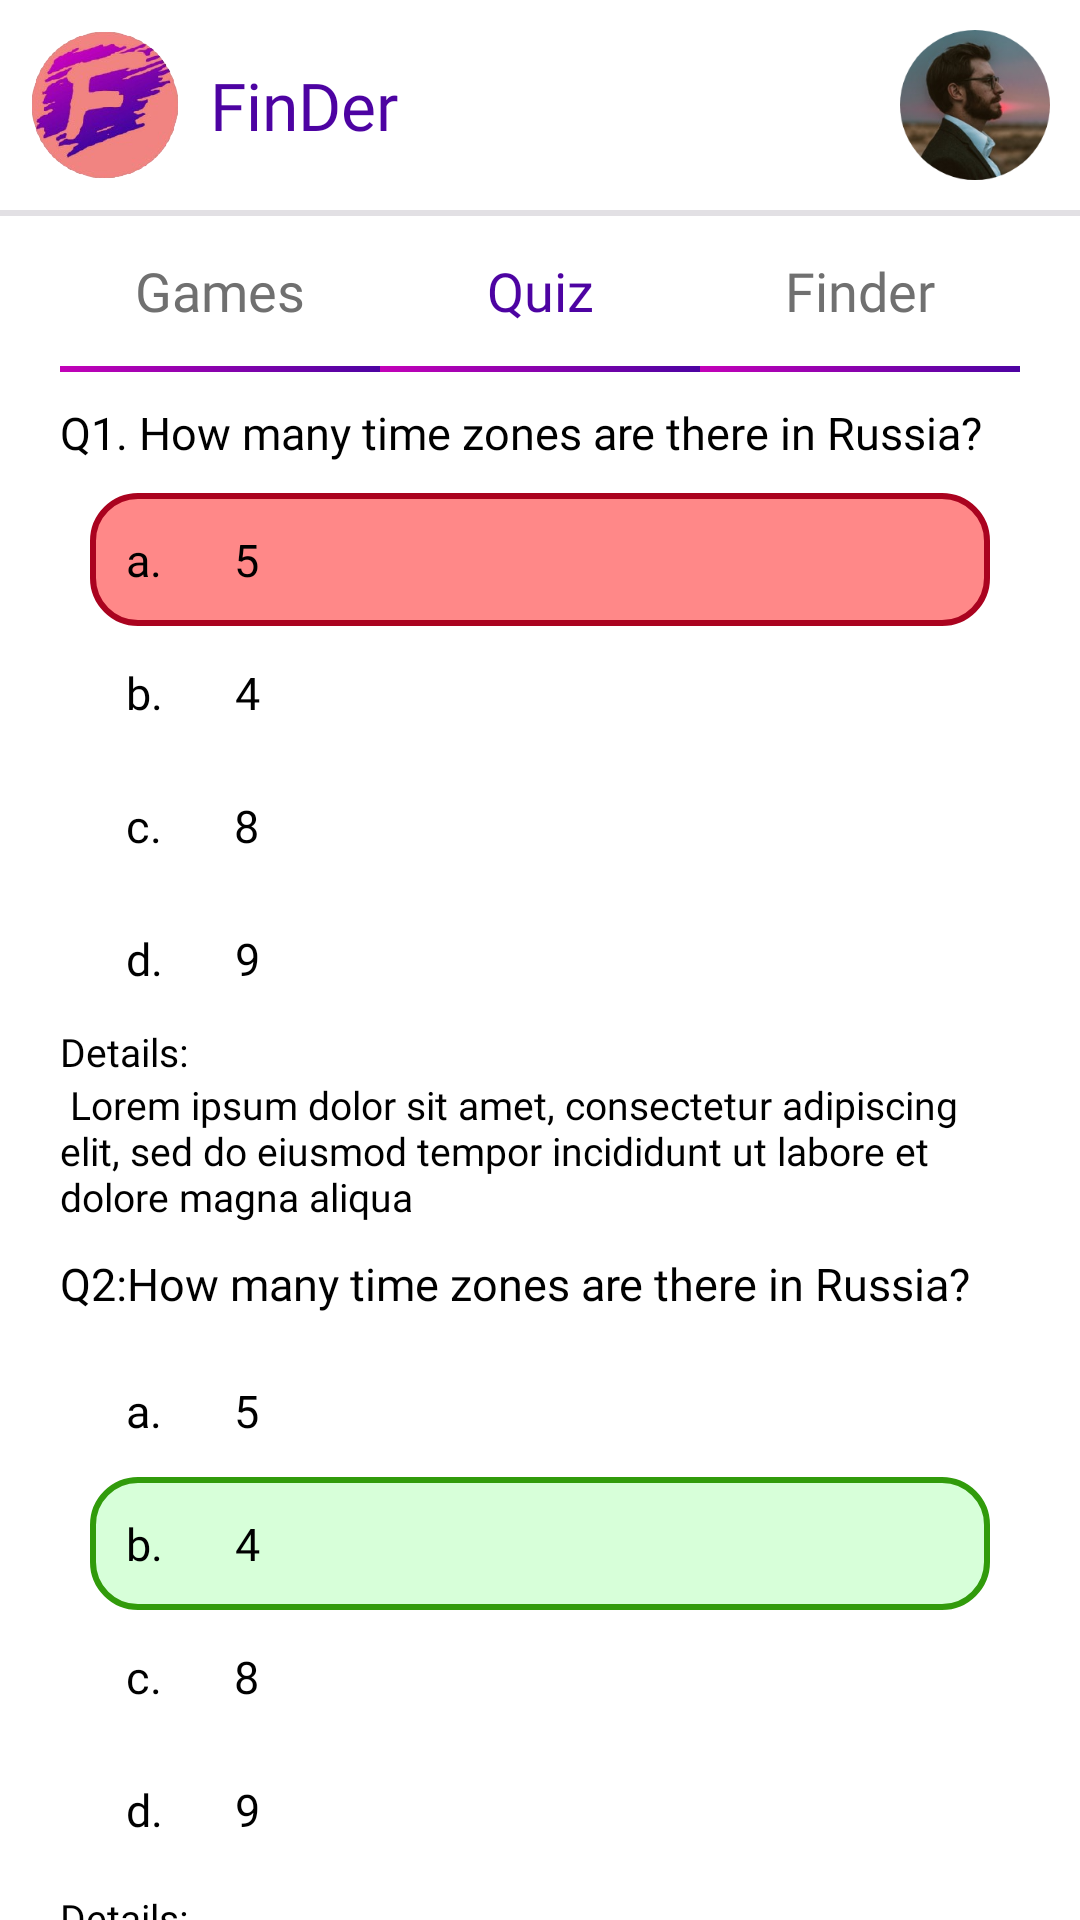

Reconstruct the res/layout file that produces this screen, plus the resources it refers to.
<!-- AndroidManifest.xml: application theme Theme.FinDerGameApp -->
<!-- res/layout/activity_quiz_result.xml -->
<?xml version="1.0" encoding="utf-8"?>
<RelativeLayout xmlns:android="http://schemas.android.com/apk/res/android"
    xmlns:app="http://schemas.android.com/apk/res-auto"
    xmlns:tools="http://schemas.android.com/tools"
    android:layout_width="match_parent"
    android:layout_height="match_parent"
    tools:context=".ActivityQuizResult"
    android:background="@color/white">
    <RelativeLayout
        android:padding="10dp"
        android:id="@+id/parent"
        android:layout_width="match_parent"
        android:layout_height="wrap_content"
        >
        <LinearLayout
            android:layout_width="wrap_content"
            android:layout_height="wrap_content"
            android:orientation="horizontal">
            <ImageView
                android:id="@+id/ivImage"
                android:layout_width="50dp"
                android:layout_height="50dp"
                android:src="@drawable/ic_icon"/>
            <TextView
                android:layout_width="wrap_content"
                android:layout_height="wrap_content"
                android:id="@+id/tvFinder"
                android:fontFamily="@font/poppins_light_italic"
                android:textSize="22sp"
                android:textColor="@color/purpledark"
                android:text="FinDer"
                android:layout_gravity="center_vertical"
                android:layout_marginStart="10dp"/>
        </LinearLayout>
        <ImageView
            android:id="@+id/tvProfile"
            android:layout_width="50dp"
            android:layout_height="50dp"
            android:layout_alignParentEnd="true"
            android:src="@drawable/iv_profile_pic"/>

    </RelativeLayout>

    <View
        android:id="@+id/view"
        android:layout_width="match_parent"
        android:layout_height="2dp"
        android:layout_below="@id/parent"
        android:background="@color/lightgrey"/>
    <RelativeLayout
        android:id="@+id/parent2"
        android:layout_width="match_parent"
        android:layout_height="match_parent"
        android:layout_below="@id/view"
        android:paddingStart="20dp"
        android:paddingEnd="20dp">

        <LinearLayout
            android:id="@+id/linear1"
            android:layout_width="match_parent"
            android:layout_height="wrap_content"
            android:orientation="horizontal">
            <TextView
                android:id="@+id/tvGames"
                style="@style/fragmenttext2"
                android:text="Games"/>

            <TextView
                android:id="@+id/tvQuiz"
                style="@style/fragmenttext"
                android:text="Quiz"/>

            <TextView
                android:id="@+id/tvFinder2"
                style="@style/fragmenttext2"
                android:text="Finder"/>

        </LinearLayout>
        <LinearLayout
            android:id="@+id/linear2"
            android:layout_width="match_parent"
            android:layout_height="wrap_content"
            android:orientation="horizontal"
            android:layout_below="@id/linear1">
            <View
                android:id="@+id/view1"
                android:layout_width="0dp"
                android:layout_height="2dp"
                android:layout_weight="1"
                android:background="@drawable/bg_view"/>

            <View
                android:id="@+id/view2"
                android:layout_width="0dp"
                android:layout_height="2dp"
                android:layout_weight="1"
                android:background="@drawable/bg_view"/>

            <View
                android:id="@+id/view3"
                android:layout_width="0dp"
                android:layout_height="2dp"
                android:layout_weight="1"
                android:background="@drawable/bg_view"/>
        </LinearLayout>
        <TextView
            android:layout_below="@id/linear2"
            android:id="@+id/Que1"
            style="@style/question3"
            android:text="Q1. How many time zones are there in Russia? "/>

        <LinearLayout
            android:id="@+id/answer1"
            android:layout_below="@id/Que1"
            android:layout_width="match_parent"
            android:layout_height="wrap_content"
            android:orientation="vertical"
            android:paddingStart="10dp"
            android:paddingEnd="10dp">
            <LinearLayout
                android:layout_width="match_parent"
                android:layout_height="wrap_content"
                android:background="@drawable/bg_resultred"
                android:orientation="horizontal">
                <TextView
                    android:id="@+id/a"
                    style="@style/question1"
                    android:text="a."/>

                <TextView
                    android:id="@+id/answe1"
                    style="@style/question1"
                    android:text="5"/>
            </LinearLayout>

            <LinearLayout
                android:layout_width="match_parent"
                android:layout_height="wrap_content"
                android:orientation="horizontal">
                <TextView
                    android:id="@+id/b"
                    style="@style/question1"
                    android:text="b."/>

                <TextView
                    android:id="@+id/answe2"
                    style="@style/question1"
                    android:text="4"/>
            </LinearLayout>

            <LinearLayout
                android:layout_width="match_parent"
                android:layout_height="wrap_content"
                android:orientation="horizontal">
                <TextView
                    android:id="@+id/c"
                    style="@style/question1"
                    android:text="c."/>

                <TextView
                    android:id="@+id/answe3"
                    style="@style/question1"
                    android:text="8"/>
            </LinearLayout>
            <LinearLayout
                android:layout_width="match_parent"
                android:layout_height="wrap_content"
                android:orientation="horizontal">
                <TextView
                    android:id="@+id/d"
                    style="@style/question1"
                    android:text="d."/>

                <TextView
                    android:id="@+id/answe4"
                    style="@style/question1"
                    android:text="9"/>
            </LinearLayout>

        </LinearLayout>
        <TextView
            android:id="@+id/detail"
            android:layout_width="wrap_content"
            android:layout_height="wrap_content"
            android:layout_below="@id/answer1"
            android:text="Details:"
            android:fontFamily="@font/roboto_bold"
            android:textSize="13sp"
            android:textColor="@color/black"/>

        <TextView
            android:id="@+id/detail1"
            android:layout_width="wrap_content"
            android:layout_height="wrap_content"
            android:layout_below="@id/detail"
            android:text=" Lorem ipsum dolor sit amet, consectetur adipiscing elit, sed do eiusmod tempor incididunt ut labore et dolore magna aliqua"
            android:fontFamily="@font/roboto"
            android:textSize="13sp"
            android:textColor="@color/black"/>
        <TextView
            android:layout_below="@id/detail1"
            android:id="@+id/Que2"
            style="@style/question3"
            android:text="Q2:How many time zones are there in Russia? "/>
        <LinearLayout
            android:id="@+id/answer2"
            android:layout_below="@id/Que2"
            android:layout_width="match_parent"
            android:layout_height="wrap_content"
            android:orientation="vertical"
            android:paddingBottom="5dp"
            android:paddingStart="10dp"
            android:paddingEnd="10dp">
            <LinearLayout
                android:layout_width="match_parent"
                android:layout_height="wrap_content"
                android:orientation="horizontal">
                <TextView
                    android:id="@+id/a2"
                    style="@style/question1"
                    android:text="a."/>

                <TextView
                    android:id="@+id/answr1"
                    style="@style/question1"
                    android:text="5"/>
            </LinearLayout>

            <LinearLayout
                android:layout_width="match_parent"
                android:layout_height="wrap_content"
                android:background="@drawable/bg_result"
                android:orientation="horizontal">
                <TextView
                    android:id="@+id/b2"
                    style="@style/question1"
                    android:text="b."/>

                <TextView
                    android:id="@+id/answr2"
                    style="@style/question1"
                    android:text="4"/>
            </LinearLayout>

            <LinearLayout
                android:layout_width="match_parent"
                android:layout_height="wrap_content"
                android:orientation="horizontal">
                <TextView
                    android:id="@+id/c2"
                    style="@style/question1"
                    android:text="c."/>

                <TextView
                    android:id="@+id/answr3"
                    style="@style/question1"
                    android:text="8"/>
            </LinearLayout>
            <LinearLayout
                android:layout_width="match_parent"
                android:layout_height="wrap_content"
                android:orientation="horizontal">
                <TextView
                    android:id="@+id/d2"
                    style="@style/question1"
                    android:text="d."/>

                <TextView
                    android:id="@+id/answr4"
                    style="@style/question1"
                    android:text="9"/>
            </LinearLayout>

        </LinearLayout>
        <TextView
            android:id="@+id/detail3"
            android:layout_width="wrap_content"
            android:layout_height="wrap_content"
            android:layout_below="@id/answer2"
            android:text="Details:"
            android:fontFamily="@font/roboto_bold"
            android:textSize="13sp"
            android:textColor="@color/black"/>

        <TextView
            android:id="@+id/detail4"
            android:layout_width="wrap_content"
            android:layout_height="wrap_content"
            android:layout_below="@id/detail3"
            android:text=" Lorem ipsum dolor sit amet, consectetur adipiscing elit, sed do eiusmod tempor incididunt ut labore et dolore magna aliqua"
            android:fontFamily="@font/roboto"
            android:textSize="13sp"
            android:textColor="@color/black"/>

        <androidx.appcompat.widget.AppCompatButton
            android:id="@+id/btnSubmit"
            style="@style/button2"
            android:layout_below="@id/detail4"
            android:layout_marginStart="10dp"
            android:layout_marginTop="20dp"
            android:layout_marginEnd="10dp"
            android:layout_marginBottom="10dp"
            android:text="Next Quiz"
            android:textAllCaps="false" />

    </RelativeLayout>

</RelativeLayout>
<!-- resources referenced by this layout -->
<resources>
  <color name="black">#FF000000</color>
  <color name="lightgrey">#B9D7D5DA</color>
  <color name="purpledark">#4D03A2</color>
  <color name="white">#FFFFFFFF</color>
  <!-- drawable bg_result (drawable) -->
  <?xml version="1.0" encoding="utf-8"?>
  <shape  android:shape="rectangle" xmlns:android="http://schemas.android.com/apk/res/android">
  <corners android:radius="15dp"/>
      <stroke android:color="@color/green" android:width="2dp"/>
      <solid android:color="@color/lightgreen"/>
  </shape>
  <!-- drawable bg_resultred (drawable) -->
  <?xml version="1.0" encoding="utf-8"?>
  <shape  android:shape="rectangle" xmlns:android="http://schemas.android.com/apk/res/android">
  <corners android:radius="15dp"/>
      <stroke android:color="@color/darkred" android:width="2dp"/>
      <solid android:color="@color/lightred"/>
  </shape>
  <!-- drawable bg_view (drawable) -->
  <?xml version="1.0" encoding="utf-8"?>
  <shape   xmlns:android="http://schemas.android.com/apk/res/android">
  <gradient android:startColor="@color/gradientStart" android:endColor="@color/purpledark" android:angle="360"  android:type="linear"/>
  </shape>
  <style name="fragmenttext">
          <item name="android:layout_width">0dp</item>
          <item name="android:layout_height">50dp</item>
          <item name="android:layout_weight">1</item>
          <item name="android:fontFamily">@font/roboto_bold</item>
          <item name="android:textSize">18sp</item>
          <item name="android:textColor">@color/purpledark</item>
          <item name="android:gravity">center</item>
  
      </style>
  <style name="fragmenttext2">
          <item name="android:layout_width">0dp</item>
          <item name="android:layout_height">50dp</item>
          <item name="android:layout_weight">1</item>
          <item name="android:fontFamily">@font/roboto_bold</item>
          <item name="android:textSize">18sp</item>
          <item name="android:textColor">@color/grey</item>
          <item name="android:gravity">center</item>
  
      </style>
  <style name="question1">
          <item name="android:layout_width">wrap_content</item>
          <item name="android:layout_height">wrap_content</item>
          <item name="android:layout_margin">2dp</item>
          <item name="android:padding">10dp</item>
          <item name="android:fontFamily">@font/roboto_medium</item>
          <item name="android:textSize">15sp</item>
          <item name="android:textColor">@color/black</item>
      </style>
  <style name="question3">
      <item name="android:layout_width">wrap_content</item>
      <item name="android:layout_height">wrap_content</item>
      <item name="android:layout_marginBottom">10dp</item>
      <item name="android:layout_marginTop">10dp</item>
          <item name="android:fontFamily">@font/roboto_medium</item>
          <item name="android:textSize">15sp</item>
          <item name="android:textColor">@color/black</item>
      </style>
  <style name="Theme.FinDerGameApp" parent="Base.Theme.FinDerGameApp" />
  <color name="green">#319B0B</color>
  <color name="lightgreen">#2800FF11</color>
  <color name="darkred">#AA031F</color>
  <color name="lightred">#77FF0000</color>
  <color name="gradientStart">#C302B8</color>
  <!-- drawable bg_btn (drawable) -->
  <?xml version="1.0" encoding="utf-8"?>
  <shape android:shape="rectangle" xmlns:android="http://schemas.android.com/apk/res/android">
  <gradient android:angle="90" android:type="linear" android:startColor="@color/purple" android:endColor="@color/skin"/>
      <corners android:radius="15dp"/>
  </shape>
  <color name="grey">#707070</color>
  <style name="Base.Theme.FinDerGameApp" parent="Theme.Material3.DayNight.NoActionBar">
          
          
      </style>
  <color name="purple">#9803AA</color>
  <color name="skin">#F18481</color>
</resources>
